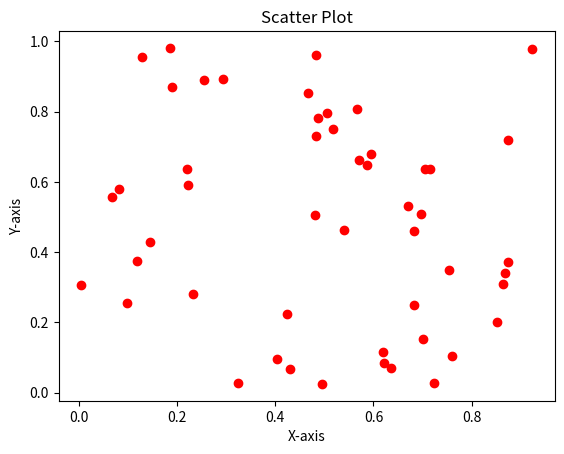

The script that saved this image:

# SCATTER PLOT
# Problem Statement: Understanding the correlation between two variables.
# Question: What pattern can we observe in the scatter plot of randomly generated values?

# Generate 50 random values for x and y
import numpy as np
import matplotlib.pyplot as plt
import seaborn as sns
import pandas as pd
from mpl_toolkits.mplot3d import Axes3D  # Importing 3D plotting module

x = np.random.rand(50)
y = np.random.rand(50)

# Create scatter plot
plt.scatter(x, y, color='red', marker='o')
plt.xlabel("X-axis")
plt.ylabel("Y-axis")
plt.title("Scatter Plot")
plt.show()